35-way image classification set "plant_diseases" from GitHub (Aomitoo/Plant-Project); label vocabulary: alternaria leaf blight, anthocyanosis, anthracnose, aphid, aphid effects, ascochyta blight, bacterial spot, black chaff, black rot, black spots, botrytis cinerea, burn, downy mildew, dry rot, edema, grey mold, healthy, late blight, leaf deformation, leaf miners, loss of foliage turgor, marginal leaf necrosis, mealybug, mechanical damage, mosaic virus, nutrient deficiency, powdery mildew, rust, scale, shot hole, sooty mold, spider mite, thrips, whitefly, wilting.

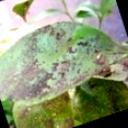
Label: sooty mold

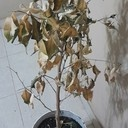
Label: wilting

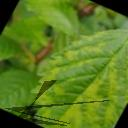
Label: mosaic virus

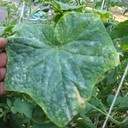
Label: powdery mildew

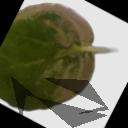
Label: dry rot

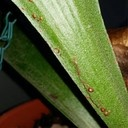
Label: scale
